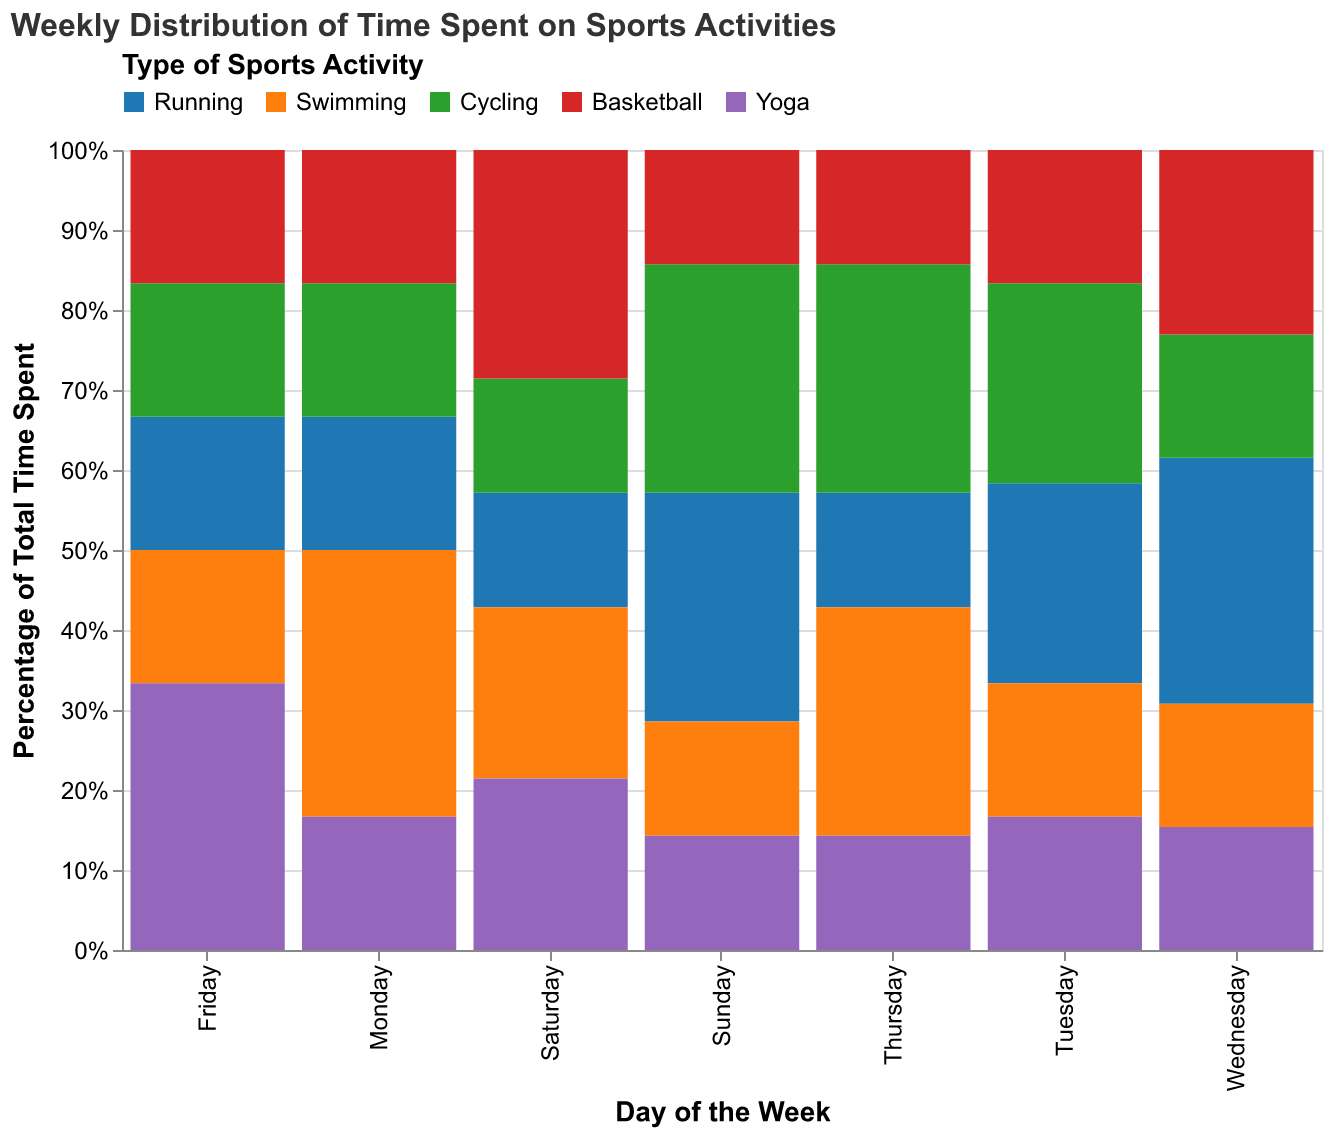

The data file committed next to this chart (first rows):
Day, Running, Swimming, Cycling, Basketball, Yoga
Monday, 1.0, 2.0, 1.0, 1.0, 1.0
Tuesday, 1.5, 1.0, 1.5, 1.0, 1.0
Wednesday, 2.0, 1.0, 1.0, 1.5, 1.0
Thursday, 1.0, 2.0, 2.0, 1.0, 1.0
Friday, 1.0, 1.0, 1.0, 1.0, 2.0
Saturday, 1.0, 1.5, 1.0, 2.0, 1.5
Sunday, 2.0, 1.0, 2.0, 1.0, 1.0
